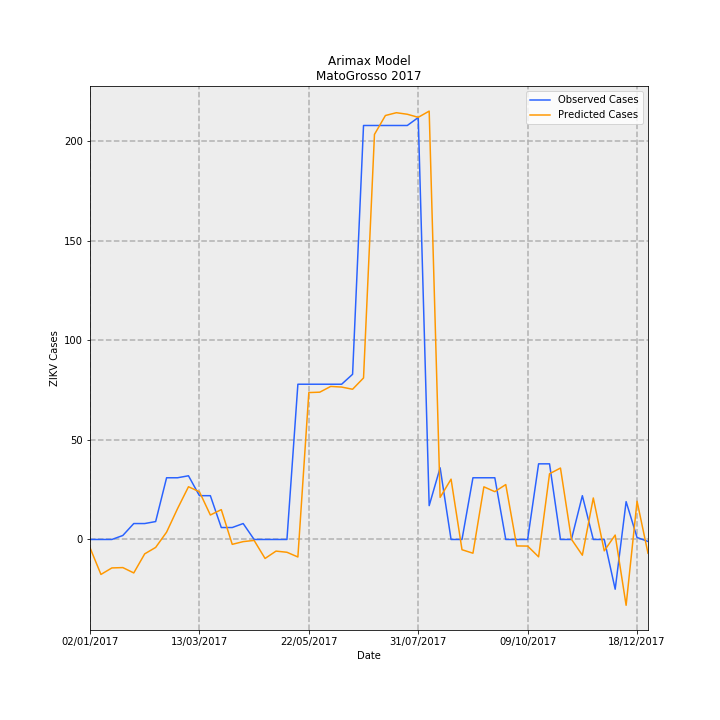

The table this chart was drawn from, first rows:
Date, predictions_incidence, observed_incidence, Predicted Cases, Observed Cases, error
02/01/2017, -0.124, 0.0, -4.148, 0.0, 4.148
09/01/2017, -0.5252, 0.0, -17.57, 0.0, 17.57
16/01/2017, -0.4275, 0.0, -14.3, 0.0, 14.3
23/01/2017, -0.4224, 0.0598, -14.13, 2, 16.13
30/01/2017, -0.5027, 0.2392, -16.81, 8, 24.81
06/02/2017, -0.216, 0.2392, -7.226, 8, 15.23
13/02/2017, -0.1196, 0.2691, -3.999, 9, 13
20/02/2017, 0.11, 0.9269, 3.679, 31, 27.32
27/02/2017, 0.463, 0.9269, 15.49, 31, 15.51
06/03/2017, 0.7921, 0.9568, 26.49, 32, 5.509
13/03/2017, 0.717, 0.6578, 23.98, 22.0, -1.982
20/03/2017, 0.3674, 0.6578, 12.29, 22.0, 9.711
27/03/2017, 0.4482, 0.1794, 14.99, 6, -8.989
03/04/2017, -0.07331, 0.1794, -2.452, 6, 8.452
10/04/2017, -0.03234, 0.2392, -1.082, 8, 9.082
17/04/2017, -0.01439, 0.0, -0.4812, 0.0, 0.4812
24/04/2017, -0.2853, 0.0, -9.543, 0.0, 9.543
01/05/2017, -0.1749, 0.0, -5.85, 0.0, 5.85
08/05/2017, -0.1922, 0.0, -6.428, 0.0, 6.428
15/05/2017, -0.263, 2.332, -8.796, 78, 86.8
22/05/2017, 2.207, 2.332, 73.81, 78, 4.194
29/05/2017, 2.213, 2.332, 74.01, 78, 3.995
05/06/2017, 2.299, 2.332, 76.9, 78, 1.102
12/06/2017, 2.289, 2.332, 76.57, 78, 1.429
19/06/2017, 2.257, 2.482, 75.47, 83.0, 7.527
26/06/2017, 2.427, 6.219, 81.16, 208, 126.8
03/07/2017, 6.085, 6.219, 203.5, 208, 4.48
10/07/2017, 6.369, 6.219, 213, 208, -5.015
17/07/2017, 6.411, 6.219, 214.4, 208, -6.418
24/07/2017, 6.388, 6.219, 213.6, 208, -5.645
31/07/2017, 6.342, 6.339, 212.1, 212, -0.1066
07/08/2017, 6.435, 0.5083, 215.2, 17, -198.2
14/08/2017, 0.6324, 1.076, 21.15, 36, 14.85
21/08/2017, 0.9062, 0.0, 30.31, 0.0, -30.31
28/08/2017, -0.1539, 0.0, -5.148, 0.0, 5.148
04/09/2017, -0.2064, 0.9269, -6.905, 31, 37.9
11/09/2017, 0.7907, 0.9269, 26.45, 31, 4.554
18/09/2017, 0.7182, 0.9269, 24.02, 31, 6.98
25/09/2017, 0.8246, 0.0, 27.58, 0.0, -27.58
02/10/2017, -0.0971, 0.0, -3.248, 0.0, 3.248
09/10/2017, -0.09951, 0.0, -3.328, 0.0, 3.328
16/10/2017, -0.2607, 1.136, -8.721, 38, 46.72
23/10/2017, 0.9875, 1.136, 33.03, 38, 4.972
30/10/2017, 1.073, 0.0, 35.89, 0.0, -35.89
06/11/2017, 0.004028, 0.0, 0.1347, 0.0, -0.1347
13/11/2017, -0.2365, 0.6578, -7.909, 22.0, 29.91
20/11/2017, 0.6233, 0.0, 20.85, 0.0, -20.85
27/11/2017, -0.171, 0.0, -5.718, 0.0, 5.718
04/12/2017, 0.06619, -0.7475, 2.214, -25, -27.21
11/12/2017, -0.9888, 0.5681, -33.07, 19, 52.07
18/12/2017, 0.5742, 0.0299, 19.2, 1, -18.2
25/12/2017, -0.2071, -0.0299, -6.925, -1, 5.925
